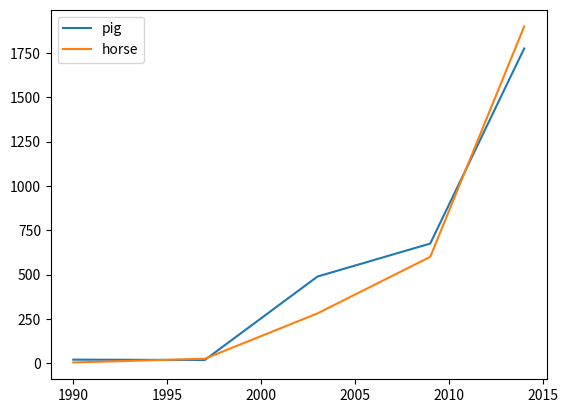

The script that saved this image:
import matplotlib.pyplot as plt
import pandas as pd

# 데이터프레임 생성
df = pd.DataFrame({
    'pig': [20, 18, 489, 675, 1776],
    'horse': [4, 25, 281, 600, 1900]
}, index=[1990, 1997, 2003, 2009, 2014])

# 라인 플롯 생성
lines = df.plot.line()

print(lines)

# 차트를 화면에 출력
plt.show()
